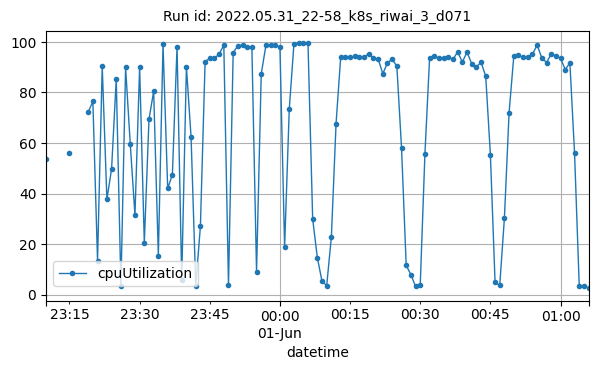

Data behind this chart, as committed beside it:
datetime, cpuUtilization
2022-05-31T23:10:00Z, 53.57
2022-05-31T23:15:00Z, 55.91
2022-05-31T23:19:00Z, 72.25
2022-05-31T23:20:00Z, 76.42
2022-05-31T23:21:00Z, 13.5
2022-05-31T23:22:00Z, 90.4
2022-05-31T23:23:00Z, 37.74
2022-05-31T23:24:00Z, 49.69
2022-05-31T23:25:00Z, 85.29
2022-05-31T23:26:00Z, 3.368
2022-05-31T23:27:00Z, 89.89
2022-05-31T23:28:00Z, 59.45
2022-05-31T23:29:00Z, 31.48
2022-05-31T23:30:00Z, 89.98
2022-05-31T23:31:00Z, 20.52
2022-05-31T23:32:00Z, 69.39
2022-05-31T23:33:00Z, 80.45
2022-05-31T23:34:00Z, 15.43
2022-05-31T23:35:00Z, 99.04
2022-05-31T23:36:00Z, 42.03
2022-05-31T23:37:00Z, 47.42
2022-05-31T23:38:00Z, 98.08
2022-05-31T23:39:00Z, 6.01
2022-05-31T23:40:00Z, 90.1
2022-05-31T23:41:00Z, 62.4
2022-05-31T23:42:00Z, 3.44
2022-05-31T23:43:00Z, 27.26
2022-05-31T23:44:00Z, 92.2
2022-05-31T23:45:00Z, 93.52
2022-05-31T23:46:00Z, 93.55
2022-05-31T23:47:00Z, 95.1
2022-05-31T23:48:00Z, 98.77
2022-05-31T23:49:00Z, 3.84
2022-05-31T23:50:00Z, 95.67
2022-05-31T23:51:00Z, 98.48
2022-05-31T23:52:00Z, 98.71
2022-05-31T23:53:00Z, 97.78
2022-05-31T23:54:00Z, 97.91
2022-05-31T23:55:00Z, 9.071
2022-05-31T23:56:00Z, 87.22
2022-05-31T23:57:00Z, 98.62
2022-05-31T23:58:00Z, 98.83
2022-05-31T23:59:00Z, 98.67
2022-06-01T00:00:00Z, 97.84
2022-06-01T00:01:00Z, 18.96
2022-06-01T00:02:00Z, 73.59
2022-06-01T00:03:00Z, 99.31
2022-06-01T00:04:00Z, 99.44
2022-06-01T00:05:00Z, 99.36
2022-06-01T00:06:00Z, 99.42
2022-06-01T00:07:00Z, 29.94
2022-06-01T00:08:00Z, 14.67
2022-06-01T00:09:00Z, 5.267
2022-06-01T00:10:00Z, 3.633
2022-06-01T00:11:00Z, 22.9
2022-06-01T00:12:00Z, 67.65
2022-06-01T00:13:00Z, 94.2
2022-06-01T00:14:00Z, 94.06
2022-06-01T00:15:00Z, 93.82
2022-06-01T00:16:00Z, 94.33
... 50 more rows
